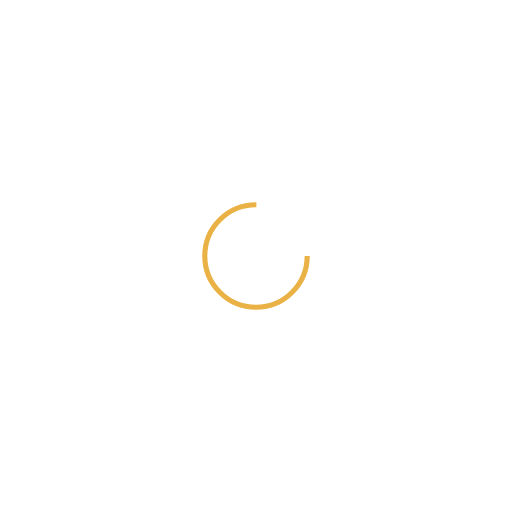
t = 0.00 s
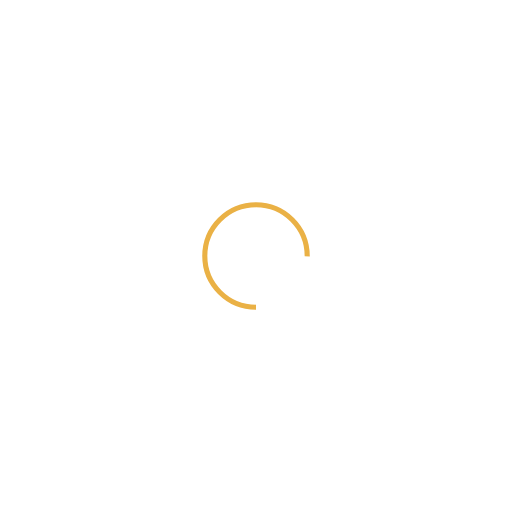
t = 0.25 s
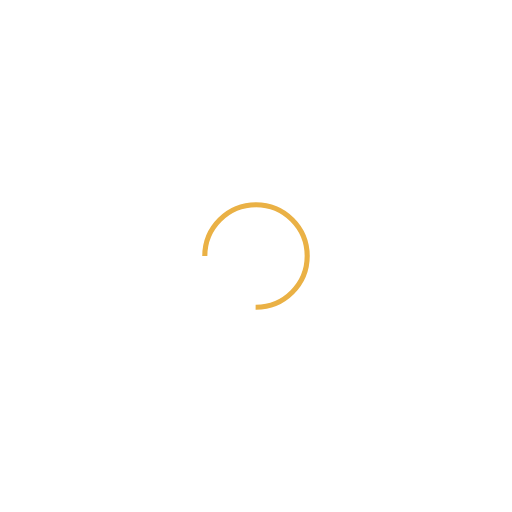
t = 0.50 s
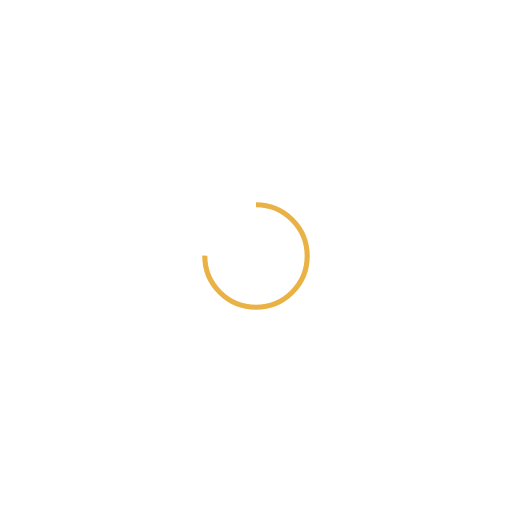
t = 0.75 s

The animated SVG that drew these frames (rendered in a browser with its animation timeline set to each time). Animation: 1 SMIL element (animateTransform=1); one cycle of 1.00 s, repeats indefinitely.

<?xml version="1.0" encoding="utf-8"?>
<svg xmlns="http://www.w3.org/2000/svg" xmlns:xlink="http://www.w3.org/1999/xlink" style="margin: auto; background: none; display: block; shape-rendering: auto;" width="200px" height="200px" viewBox="0 0 100 100" preserveAspectRatio="xMidYMid">
<circle cx="50" cy="50" fill="none" stroke="#eab145" stroke-width="1" r="10" stroke-dasharray="47.12388980384689 17.707963267948966">
  <animateTransform attributeName="transform" type="rotate" repeatCount="indefinite" dur="1s" values="0 50 50;360 50 50" keyTimes="0;1"></animateTransform>
</circle>
<!-- [ldio] generated by https://loading.io/ --></svg>
